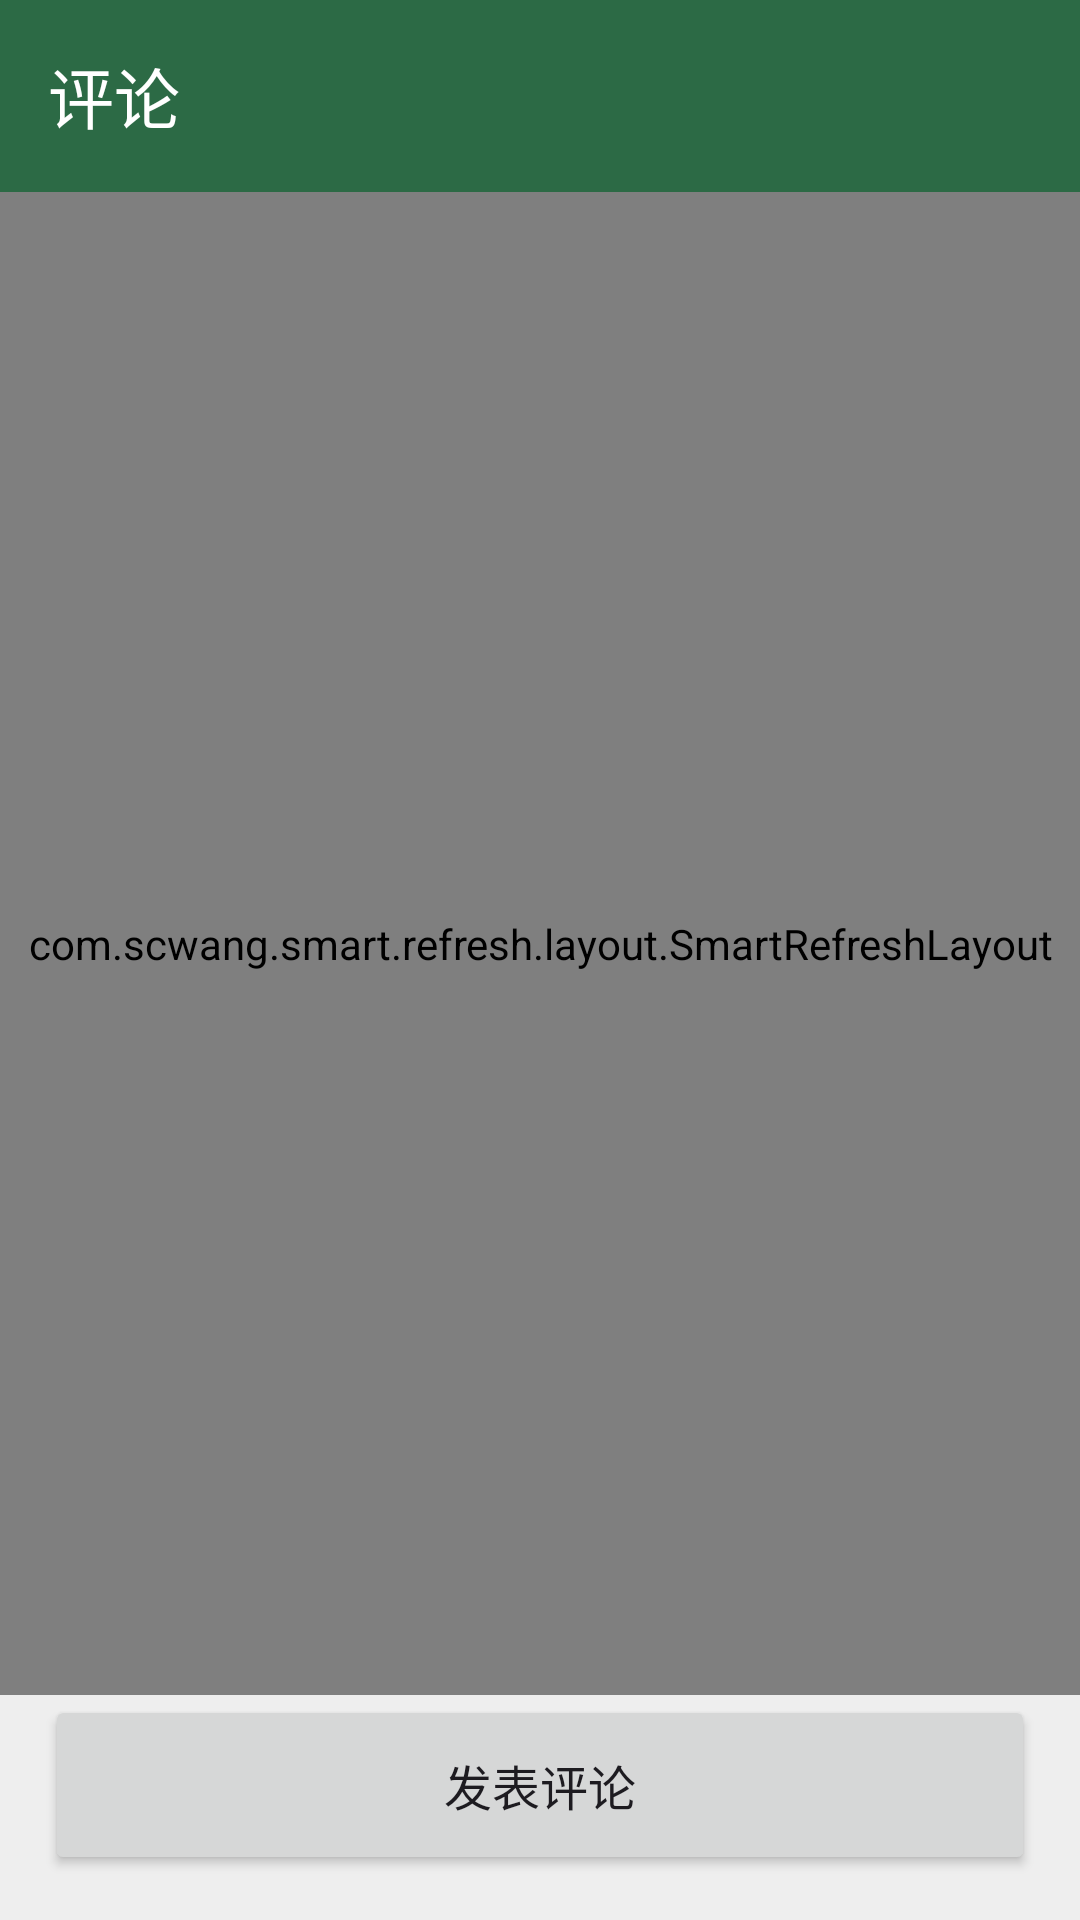

Reconstruct the res/layout file that produces this screen, plus the resources it refers to.
<!-- AndroidManifest.xml: application theme Theme.EBook -->
<!-- res/layout/page_comment.xml -->
<?xml version="1.0" encoding="utf-8"?>
<androidx.constraintlayout.widget.ConstraintLayout xmlns:android="http://schemas.android.com/apk/res/android"
    xmlns:app="http://schemas.android.com/apk/res-auto"
    xmlns:tools="http://schemas.android.com/tools"
    android:id="@+id/main"
    android:layout_width="match_parent"
    android:layout_height="match_parent"
    tools:context=".view.comment.CommentActivity">
    <com.google.android.material.appbar.AppBarLayout
        android:id="@+id/appbar_layout"
        android:layout_width="match_parent"
        android:layout_height="wrap_content"
        app:layout_constraintTop_toTopOf="parent">
        <com.google.android.material.appbar.MaterialToolbar
            android:id="@+id/appbar"
            style="@style/EBook.MaterialToolbar"
            android:layout_width="match_parent"
            android:layout_height="wrap_content"
            android:minHeight="?attr/actionBarSize"
            app:navigationIcon="@drawable/ic_back_white"
            app:title="@string/comment" />
    </com.google.android.material.appbar.AppBarLayout>

    <com.scwang.smart.refresh.layout.SmartRefreshLayout
        android:id="@+id/function_refresh_layout"
        android:layout_width="0dp"
        android:layout_height="0dp"
        app:layout_constraintBottom_toTopOf="@+id/comment_btn_send"
        app:layout_constraintEnd_toEndOf="parent"
        app:layout_constraintStart_toStartOf="parent"
        app:layout_constraintTop_toBottomOf="@+id/appbar_layout">

        <com.scwang.smart.refresh.header.ClassicsHeader
            android:layout_width="match_parent"
            android:layout_height="wrap_content"
            app:srlEnableNestedScrolling="true">

        </com.scwang.smart.refresh.header.ClassicsHeader>

        <androidx.core.widget.NestedScrollView
            android:layout_width="match_parent"
            android:layout_height="wrap_content">
            <LinearLayout
                android:layout_width="match_parent"
                android:layout_height="match_parent"
                android:padding="15dp"
                android:orientation="vertical">
                <androidx.recyclerview.widget.RecyclerView
                    android:id="@+id/comment_rv_list"
                    android:layout_width="match_parent"
                    android:layout_height="match_parent"
                    android:background="@drawable/ebook_card_white"
                    android:padding="10dp"
                    app:layout_constraintBottom_toTopOf="@+id/comment_btn_send"
                    app:layout_constraintEnd_toEndOf="parent"
                    app:layout_constraintStart_toStartOf="parent"
                    app:layout_constraintTop_toBottomOf="@+id/appbar_layout" />
            </LinearLayout>
        </androidx.core.widget.NestedScrollView>
    </com.scwang.smart.refresh.layout.SmartRefreshLayout>


    <Button
        android:id="@+id/comment_btn_send"
        style="@style/EBook.button"
        android:layout_width="0dp"
        android:layout_marginStart="15dp"
        android:layout_marginEnd="15dp"
        android:layout_marginBottom="15dp"
        android:text="@string/send_comment"
        app:layout_constraintBottom_toBottomOf="parent"
        app:layout_constraintEnd_toEndOf="parent"
        app:layout_constraintStart_toStartOf="parent" />

</androidx.constraintlayout.widget.ConstraintLayout>
<!-- resources referenced by this layout -->
<resources>
  <!-- drawable ebook_card_white (drawable) -->
  <?xml version="1.0" encoding="utf-8"?>
  <shape xmlns:android="http://schemas.android.com/apk/res/android">
      <solid android:color="@color/white" />
      <corners android:radius="10dp" />
  
  </shape>
  <string name="comment">评论</string>
  <string name="send_comment">发表评论</string>
  <style name="EBook.MaterialToolbar">
          <item name="android:background">@color/ebook_primary</item>
          <item name="titleTextColor">@color/ebook_onPrimary</item>
      </style>
  <style name="EBook.button" parent="EBook">
          <item name="android:layout_height">60dp</item>
          <item name="android:textSize">16sp</item>
          <item name="shapeAppearance">?attr/shapeAppearanceLargeComponent</item>
      </style>
  <color name="white">#FFFFFF</color>
  <color name="ebook_primary">#2C6A45</color>
  <color name="ebook_onPrimary">#FFFFFF</color>
  <style name="EBook">
          <item name="android:layout_width">match_parent</item>
          <item name="android:layout_height">match_parent</item>
      </style>
  <color name="ebook_primaryContainer">#B0F1C2</color>
  <color name="ebook_onPrimaryContainer">#00210F</color>
  <color name="ebook_secondary">#4F6354</color>
  <color name="ebook_onSecondary">#FFFFFF</color>
  <color name="ebook_secondaryContainer">#D1E8D4</color>
  <color name="ebook_onSecondaryContainer">#0D1F13</color>
  <color name="ebook_tertiary">#3B6470</color>
  <color name="ebook_onTertiary">#FFFFFF</color>
  <color name="ebook_tertiaryContainer">#BEEAF7</color>
  <color name="ebook_onTertiaryContainer">#001F26</color>
  <color name="ebook_error">#BA1A1A</color>
  <color name="ebook_onError">#FFFFFF</color>
  <color name="ebook_errorContainer">#FFDAD6</color>
  <color name="ebook_onErrorContainer">#410002</color>
  <color name="ebook_background">#EEEEEE</color>
  <color name="ebook_onBackground">#181D19</color>
  <color name="ebook_surface">#F6FBF3</color>
  <color name="ebook_onSurface">#181D19</color>
  <color name="ebook_surfaceVariant">#DCE5DB</color>
  <color name="ebook_onSurfaceVariant">#414942</color>
  <color name="ebook_outline">#A6A6A6</color>
  <color name="ebook_outlineVariant">#C0C9BF</color>
  <color name="ebook_inverseSurface">#2C322D</color>
  <color name="ebook_inverseOnSurface">#EDF2EB</color>
  <color name="ebook_inversePrimary">#95D5A8</color>
  <color name="ebook_primaryFixed">#B0F1C2</color>
  <color name="ebook_onPrimaryFixed">#00210F</color>
  <color name="ebook_primaryFixedDim">#95D5A8</color>
  <color name="ebook_onPrimaryFixedVariant">#0F512F</color>
  <color name="ebook_secondaryFixed">#D1E8D4</color>
  <color name="ebook_onSecondaryFixed">#0D1F13</color>
  <color name="ebook_secondaryFixedDim">#B6CCB9</color>
  <color name="ebook_onSecondaryFixedVariant">#384B3D</color>
  <color name="ebook_tertiaryFixed">#BEEAF7</color>
  <color name="ebook_onTertiaryFixed">#001F26</color>
  <color name="ebook_tertiaryFixedDim">#A3CDDA</color>
  <color name="ebook_onTertiaryFixedVariant">#214C57</color>
  <color name="ebook_surfaceDim">#D6DBD4</color>
  <color name="ebook_surfaceBright">#F6FBF3</color>
  <color name="ebook_surfaceContainerLowest">#FFFFFF</color>
  <color name="ebook_surfaceContainerLow">#F0F5EE</color>
  <color name="ebook_surfaceContainer">#EAEFE8</color>
  <color name="ebook_surfaceContainerHigh">#E5EAE2</color>
  <color name="ebook_surfaceContainerHighest">#DFE4DD</color>
</resources>
